Photos from the image-classification dataset "split_data" in the GitHub repository mdtajuddin809/palm-Leaf-Disease-Detection. Its 4 classes are: boron deficiency, healthy, kalium, nitrogen deficiency.

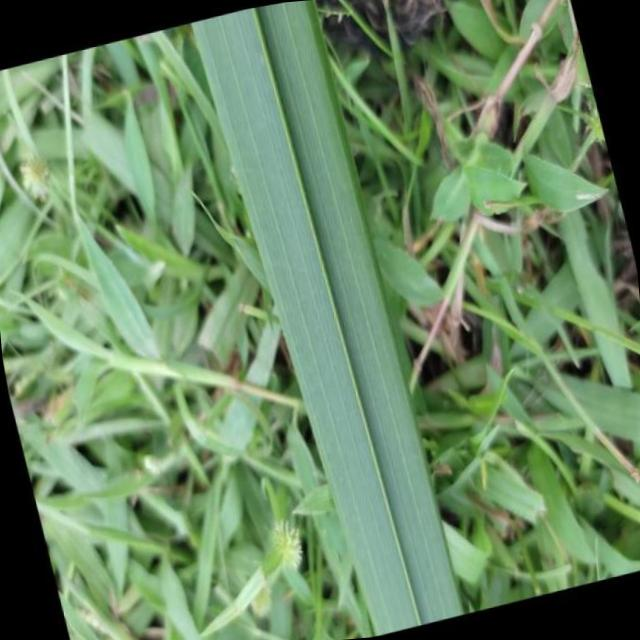
Label: healthy

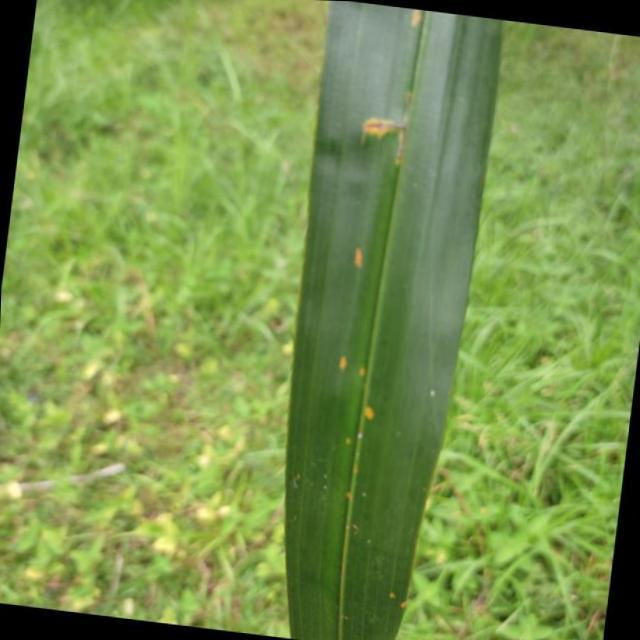
Label: boron deficiency

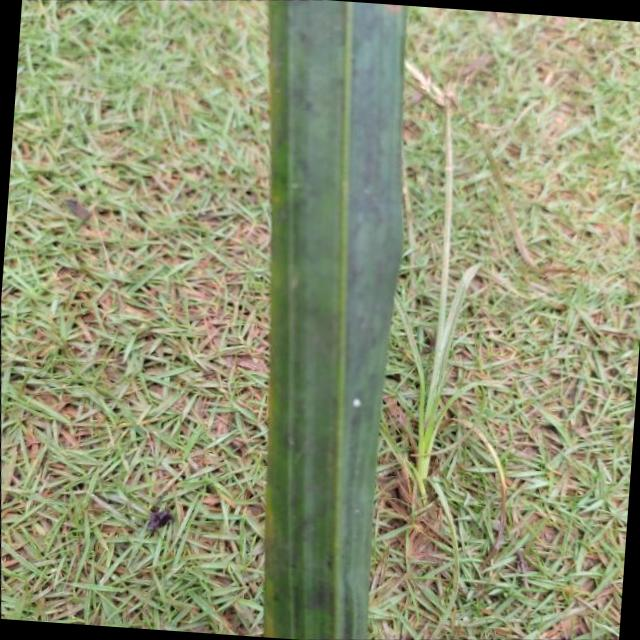
Label: kalium

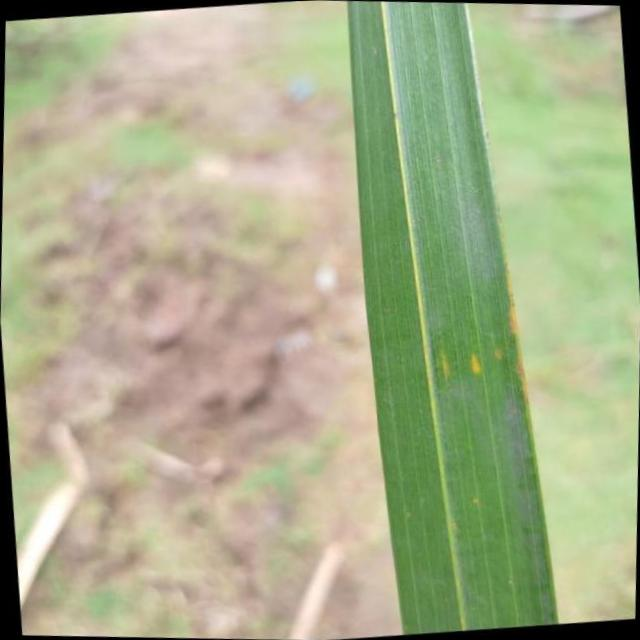
Label: kalium

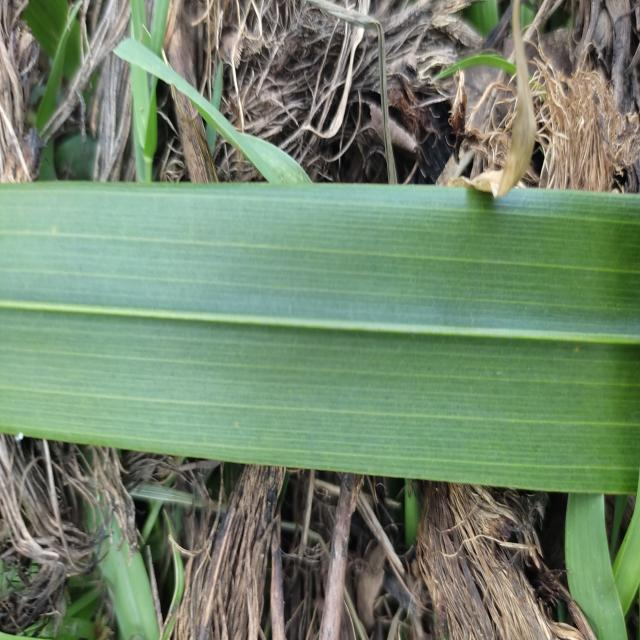
Label: healthy

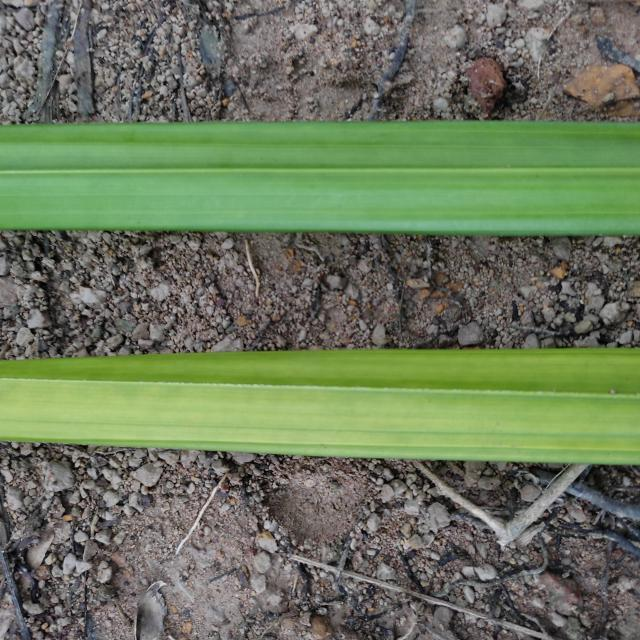
Label: nitrogen deficiency
